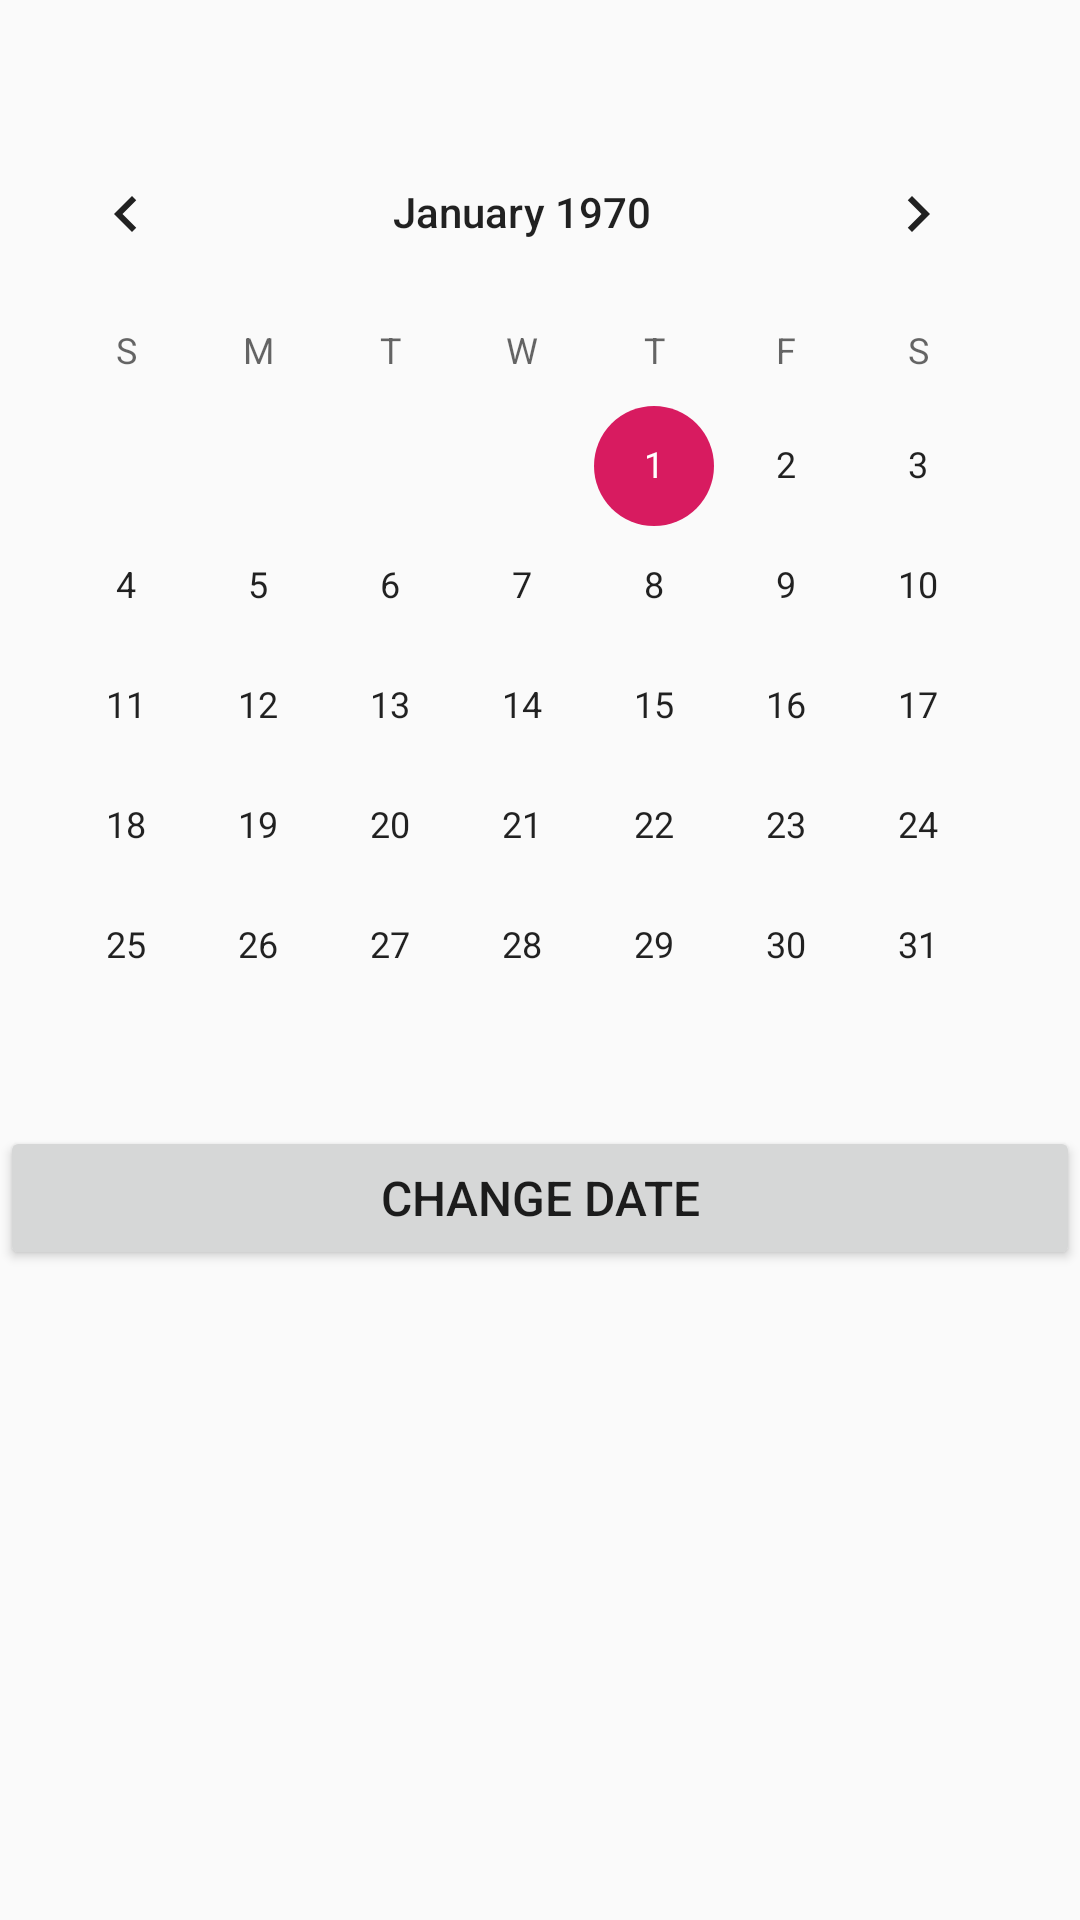

The Android layout XML behind this screen, and the referenced resources:
<!-- AndroidManifest.xml: application theme BerryTheme -->
<!-- res/layout/change_date.xml -->
<RelativeLayout xmlns:android="http://schemas.android.com/apk/res/android"
    android:layout_width="match_parent"
    android:layout_height="match_parent"
    android:orientation="vertical">

    <TextView
        android:id="@+id/date_textview"
        android:layout_width="match_parent"
        android:layout_height="wrap_content"
        android:textSize="28sp"
        android:textStyle="bold"
        android:textAlignment="center"
        android:gravity="center_horizontal"
        android:layout_gravity="center_horizontal" />

    <CalendarView
        android:layout_width="wrap_content"
        android:layout_height="wrap_content"
        android:id="@+id/calender_view"
        android:layout_below="@+id/date_textview">
    </CalendarView>

    <Button
        android:id="@+id/change_date_button"
        android:layout_width="match_parent"
        android:layout_height="wrap_content"
        android:freezesText="false"
        android:text="@string/change_date"
        android:textSize="16sp"
        android:layout_below="@+id/calender_view"/>

</RelativeLayout>
<!-- resources referenced by this layout -->
<resources>
  <string name="change_date">Change Date</string>
  <style name="BerryTheme" parent="Theme.AppCompat.Light.NoActionBar">
          
          <item name="colorPrimary">@color/colorBerry</item>
          <item name="colorPrimaryDark">@color/colorPrimaryDark</item>
          <item name="colorAccent">@color/colorAccent</item>
      </style>
  <color name="colorBerry">#009688</color>
  <color name="colorPrimaryDark">#00574B</color>
  <color name="colorAccent">#D81B60</color>
</resources>
